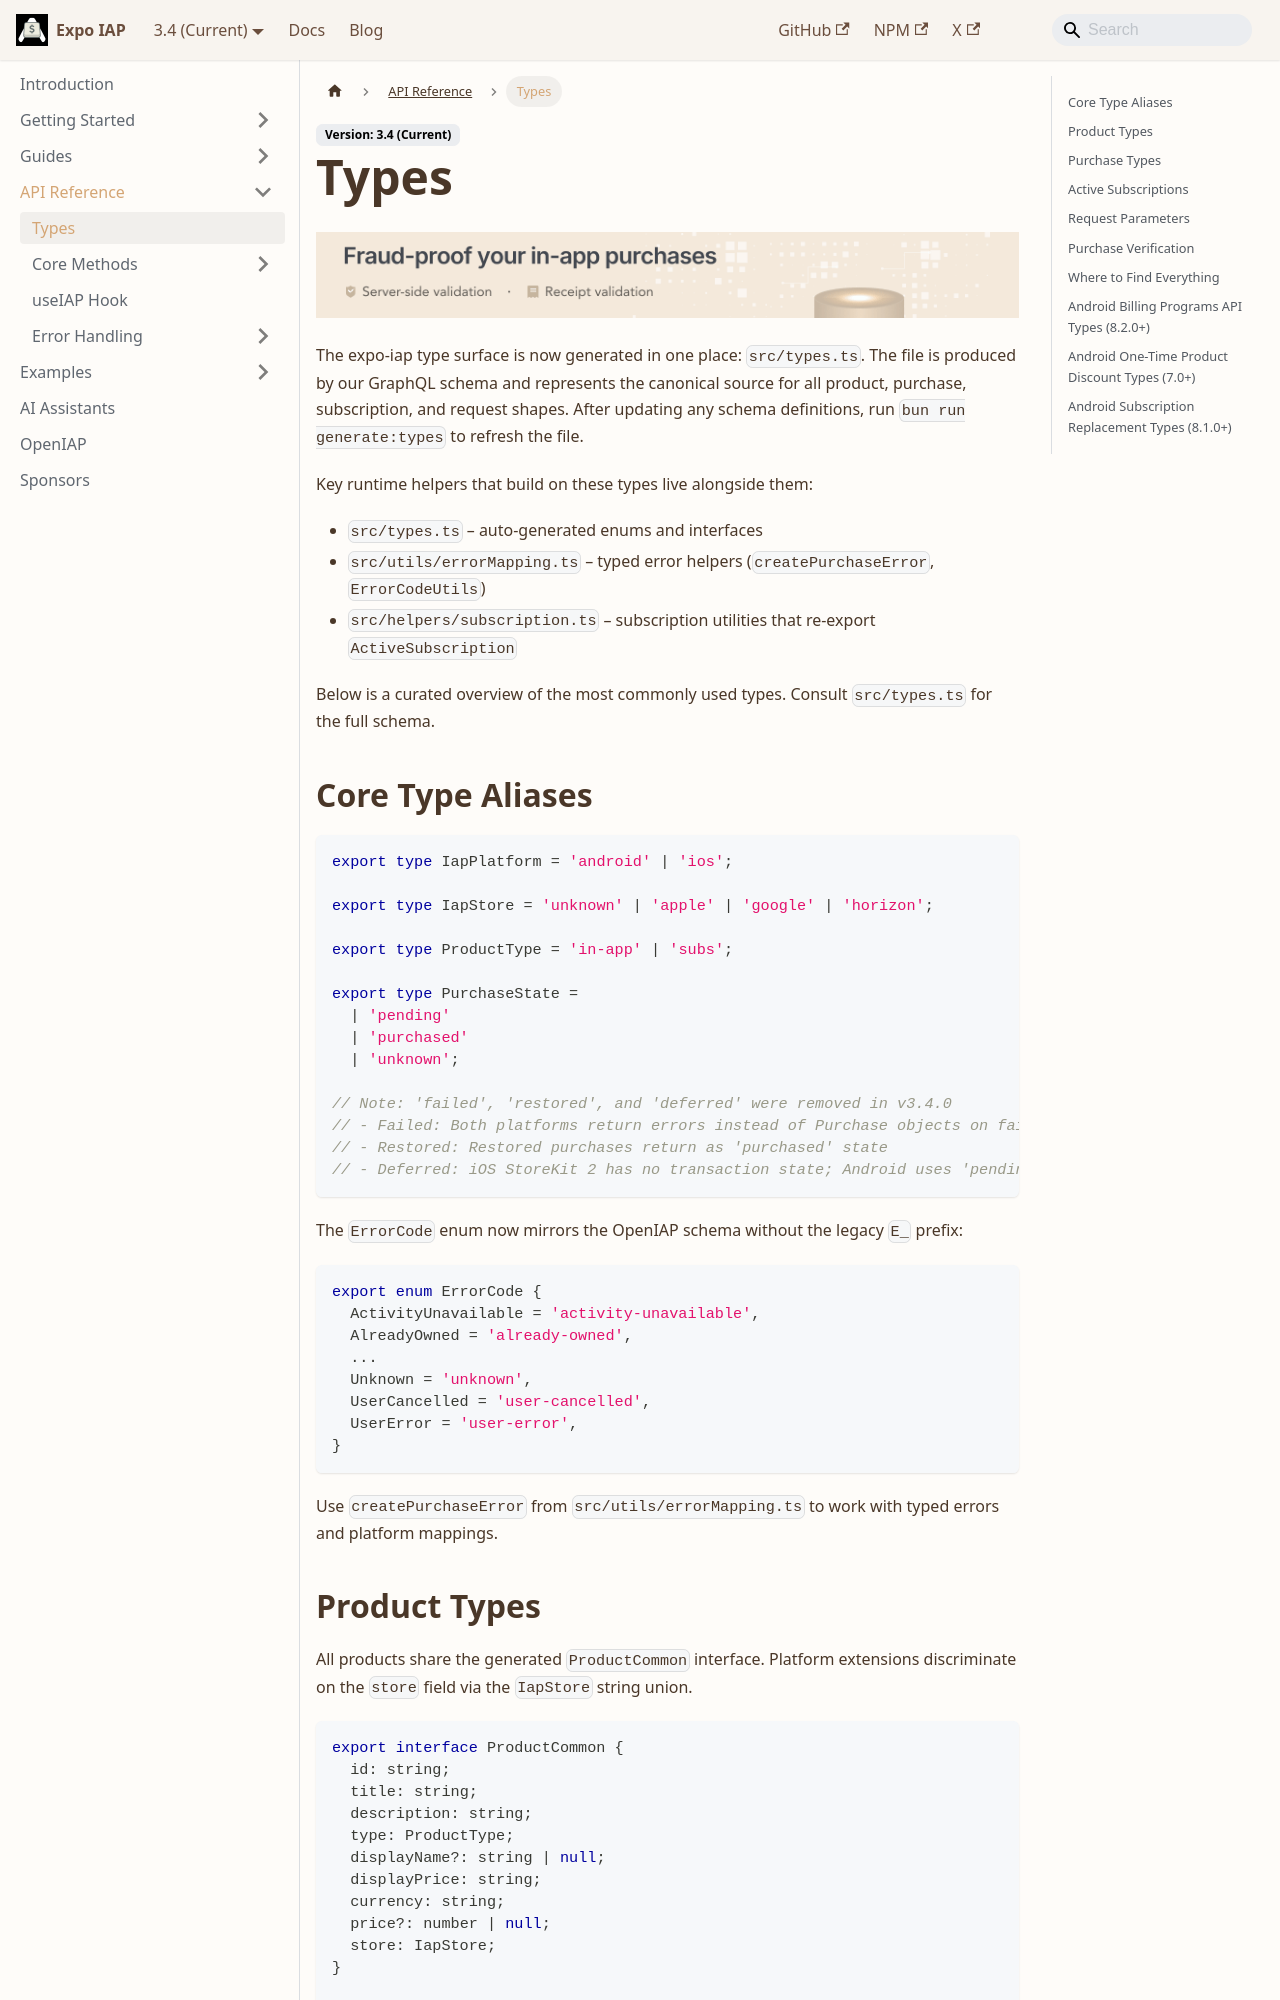

repository: hyochan/expo-iap · page: api/types/index.html · generator: docusaurus

import IapKitBanner from "@site/src/uis/IapKitBanner";

# Types

<IapKitBanner />

The expo-iap type surface is now generated in one place: `src/types.ts`. The file is produced by our GraphQL schema and represents the canonical source for all product, purchase, subscription, and request shapes. After updating any schema definitions, run `bun run generate:types` to refresh the file.

Key runtime helpers that build on these types live alongside them:

- `src/types.ts` – auto-generated enums and interfaces
- `src/utils/errorMapping.ts` – typed error helpers (`createPurchaseError`, `ErrorCodeUtils`)
- `src/helpers/subscription.ts` – subscription utilities that re-export `ActiveSubscription`

Below is a curated overview of the most commonly used types. Consult `src/types.ts` for the full schema.

## Core Type Aliases

```ts
export type IapPlatform = 'android' | 'ios';

export type IapStore = 'unknown' | 'apple' | 'google' | 'horizon';

export type ProductType = 'in-app' | 'subs';

export type PurchaseState =
  | 'pending'
  | 'purchased'
  | 'unknown';

// Note: 'failed', 'restored', and 'deferred' were removed in v3.4.0
// - Failed: Both platforms return errors instead of Purchase objects on failure
// - Restored: Restored purchases return as 'purchased' state
// - Deferred: iOS StoreKit 2 has no transaction state; Android uses 'pending'
```

The `ErrorCode` enum now mirrors the OpenIAP schema without the legacy `E_` prefix:

```ts
export enum ErrorCode {
  ActivityUnavailable = 'activity-unavailable',
  AlreadyOwned = 'already-owned',
  ...
  Unknown = 'unknown',
  UserCancelled = 'user-cancelled',
  UserError = 'user-error',
}
```

Use `createPurchaseError` from `src/utils/errorMapping.ts` to work with typed errors and platform mappings.
